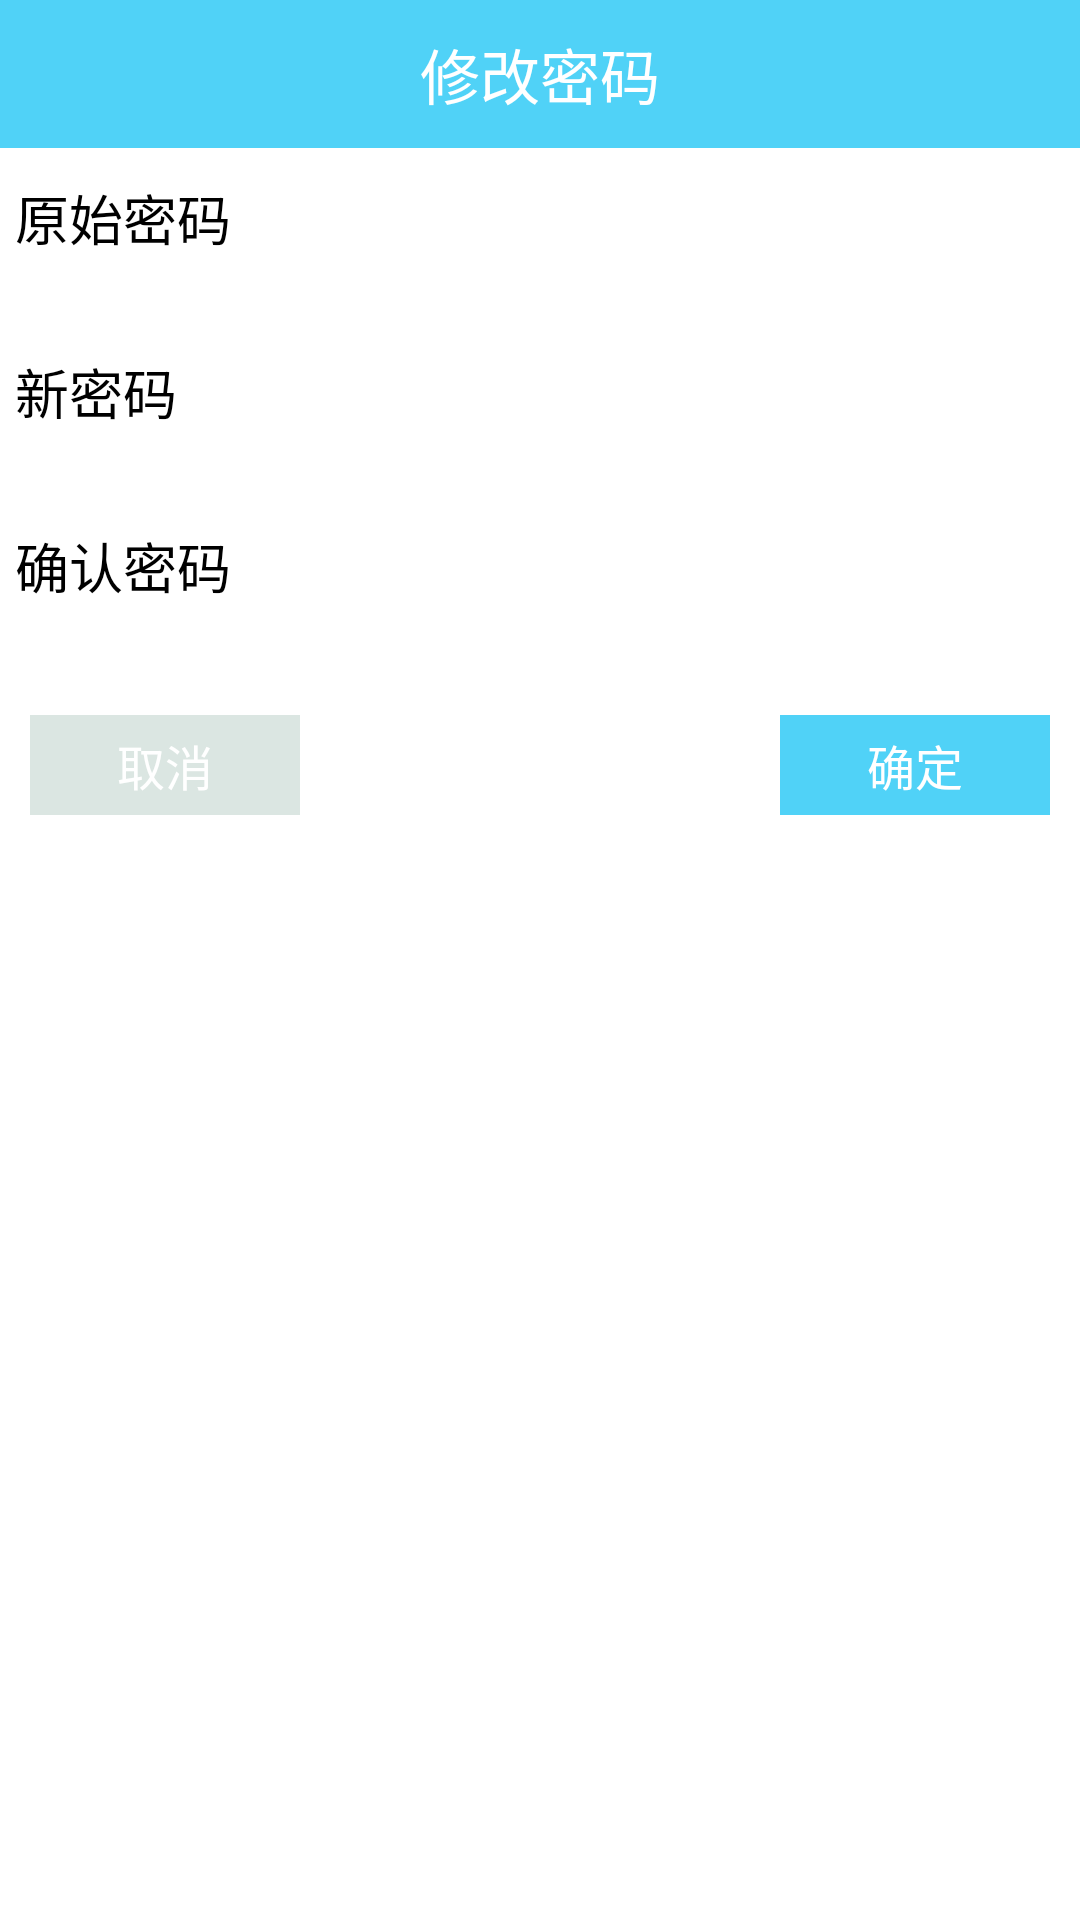

Layout XML and referenced resources for this Android screen:
<!-- AndroidManifest.xml: application theme AppTheme -->
<!-- res/layout/sb_dialog_safe_change.xml -->
<?xml version="1.0" encoding="utf-8"?>
<RelativeLayout xmlns:android="http://schemas.android.com/apk/res/android"
    android:orientation="vertical"
    android:layout_width="250dp"
    android:layout_height="wrap_content"
    android:layout_gravity="center_horizontal"
    android:background="#fff"
    >
    <TextView 
        android:id="@+id/safe_change_title"
        android:layout_width="match_parent"
        android:layout_height="wrap_content"
        android:padding="10dp"
        android:text="修改密码"
        android:textSize="20sp"
        android:gravity="center"
        android:textColor="#ffffff"
        android:background="@color/anycolor"
        />
    <RelativeLayout 
        android:id="@+id/edit_rl"
        android:layout_width="match_parent"
        android:layout_height="wrap_content"
        android:layout_below="@+id/safe_change_title"
        android:layout_marginTop="5dp"
        >
         <TextView 
	        android:id="@+id/safe_change_txt1"
	        android:layout_width="match_parent"
	        android:layout_height="wrap_content"
	        android:padding="5dp"
	        android:text="原始密码"
	        android:textSize="18sp"
	        android:gravity="left"
	        android:textColor="#000"
	        android:background="#fff"
	        />
         <EditText 
            android:id="@+id/safe_change_et1"
	        android:layout_width="match_parent"
	        android:layout_height="wrap_content"
	        android:layout_below="@+id/safe_change_txt1"
	        android:paddingLeft="10dp"
	        android:textSize="16sp"
	        android:inputType="number"
	        android:gravity="left"
	        android:textColor="#000"
	        android:maxLength="6"
	        android:background="@drawable/sb_et_bg"
             />
         <TextView 
	        android:id="@+id/safe_change_txt2"
	        android:layout_width="match_parent"
	        android:layout_height="wrap_content"
	        android:layout_below="@+id/safe_change_et1"
	        android:padding="5dp"
	        android:text="新密码"
	        android:textSize="18sp"
	        android:gravity="left"
	        android:textColor="#000"
	        android:background="#fff"
	        />
         <EditText 
            android:id="@+id/safe_change_et2"
	        android:layout_width="match_parent"
	        android:layout_height="wrap_content"
	        android:layout_below="@+id/safe_change_txt2"
	        android:paddingLeft="10dp"
	        android:inputType="number"
	        android:textSize="16sp"
	        android:gravity="left"
	        android:textColor="#000"
	        android:maxLength="6"
	        android:background="@drawable/sb_et_bg"
             />
          <TextView 
	        android:id="@+id/safe_change_txt3"
	        android:layout_width="match_parent"
	        android:layout_height="wrap_content"
	        android:layout_below="@+id/safe_change_et2"
	        android:padding="5dp"
	        android:text="确认密码"
	        android:textSize="18sp"
	        android:gravity="left"
	        android:textColor="#000"
	        android:background="#fff"
	        />
         <EditText 
            android:id="@+id/safe_change_et3"
	        android:layout_width="match_parent"
	        android:layout_height="wrap_content"
	        android:layout_below="@+id/safe_change_txt3"
	        android:paddingLeft="10dp"
	        android:textSize="16sp"
	        android:gravity="left"
	        android:inputType="number"
	        android:textColor="#000"
	        android:maxLength="6"
	        android:background="@drawable/sb_et_bg"
             />
    </RelativeLayout>
   
    <RelativeLayout 
        android:layout_width="match_parent"
        android:layout_height="wrap_content"
        android:layout_below="@+id/edit_rl"
        android:padding="10dp"
        >
	      <Button 
	        android:id="@+id/safe_change_cancle"
	        android:layout_width="90dp"
	        android:layout_height="wrap_content"
	        android:layout_alignParentLeft="true"
	        android:padding="5dp"
	        android:text="取消"
	        android:textSize="16sp"
	        android:textColor="#fff"
	        android:background="#dbe6e2"
	        />
	     <Button 
	        android:id="@+id/safe_change_ok"
	        android:layout_width="90dp"
	        android:layout_height="wrap_content"
	        android:layout_alignParentRight="true"
	        android:layout_alignTop="@+id/safe_change_cancle"
	        android:layout_alignBottom="@+id/safe_change_cancle"
	        android:padding="5dp"
	        android:text="确定"
	        android:textSize="16sp"
	        android:textColor="#fff"
	        android:background="@drawable/button_selector"
	        />
    </RelativeLayout>
    
</RelativeLayout>
<!-- resources referenced by this layout -->
<resources>
  <color name="anycolor">#50d2f7</color>
  <!-- drawable button_selector (drawable) -->
  <?xml version="1.0" encoding="UTF-8"?>
     <selector xmlns:android="http://schemas.android.com/apk/res/android">
      <item android:state_pressed="true">
          <shape xmlns:android="http://schemas.android.com/apk/res/android">
              <solid android:color="#12c0f3"/>
          </shape>
      </item>
      <item android:state_focused="true">
          <shape xmlns:android="http://schemas.android.com/apk/res/android">
              <solid android:color="#12c0f3"/>
          </shape>
      </item>
      <item >
          <shape xmlns:android="http://schemas.android.com/apk/res/android">
              <solid android:color="#50d2f7"/>
          </shape>
      </item>
  </selector>
  <style name="AppTheme" parent="AppBaseTheme">
          
      </style>
  <style name="AppBaseTheme" parent="android:Theme.Light">
          
      </style>
</resources>
